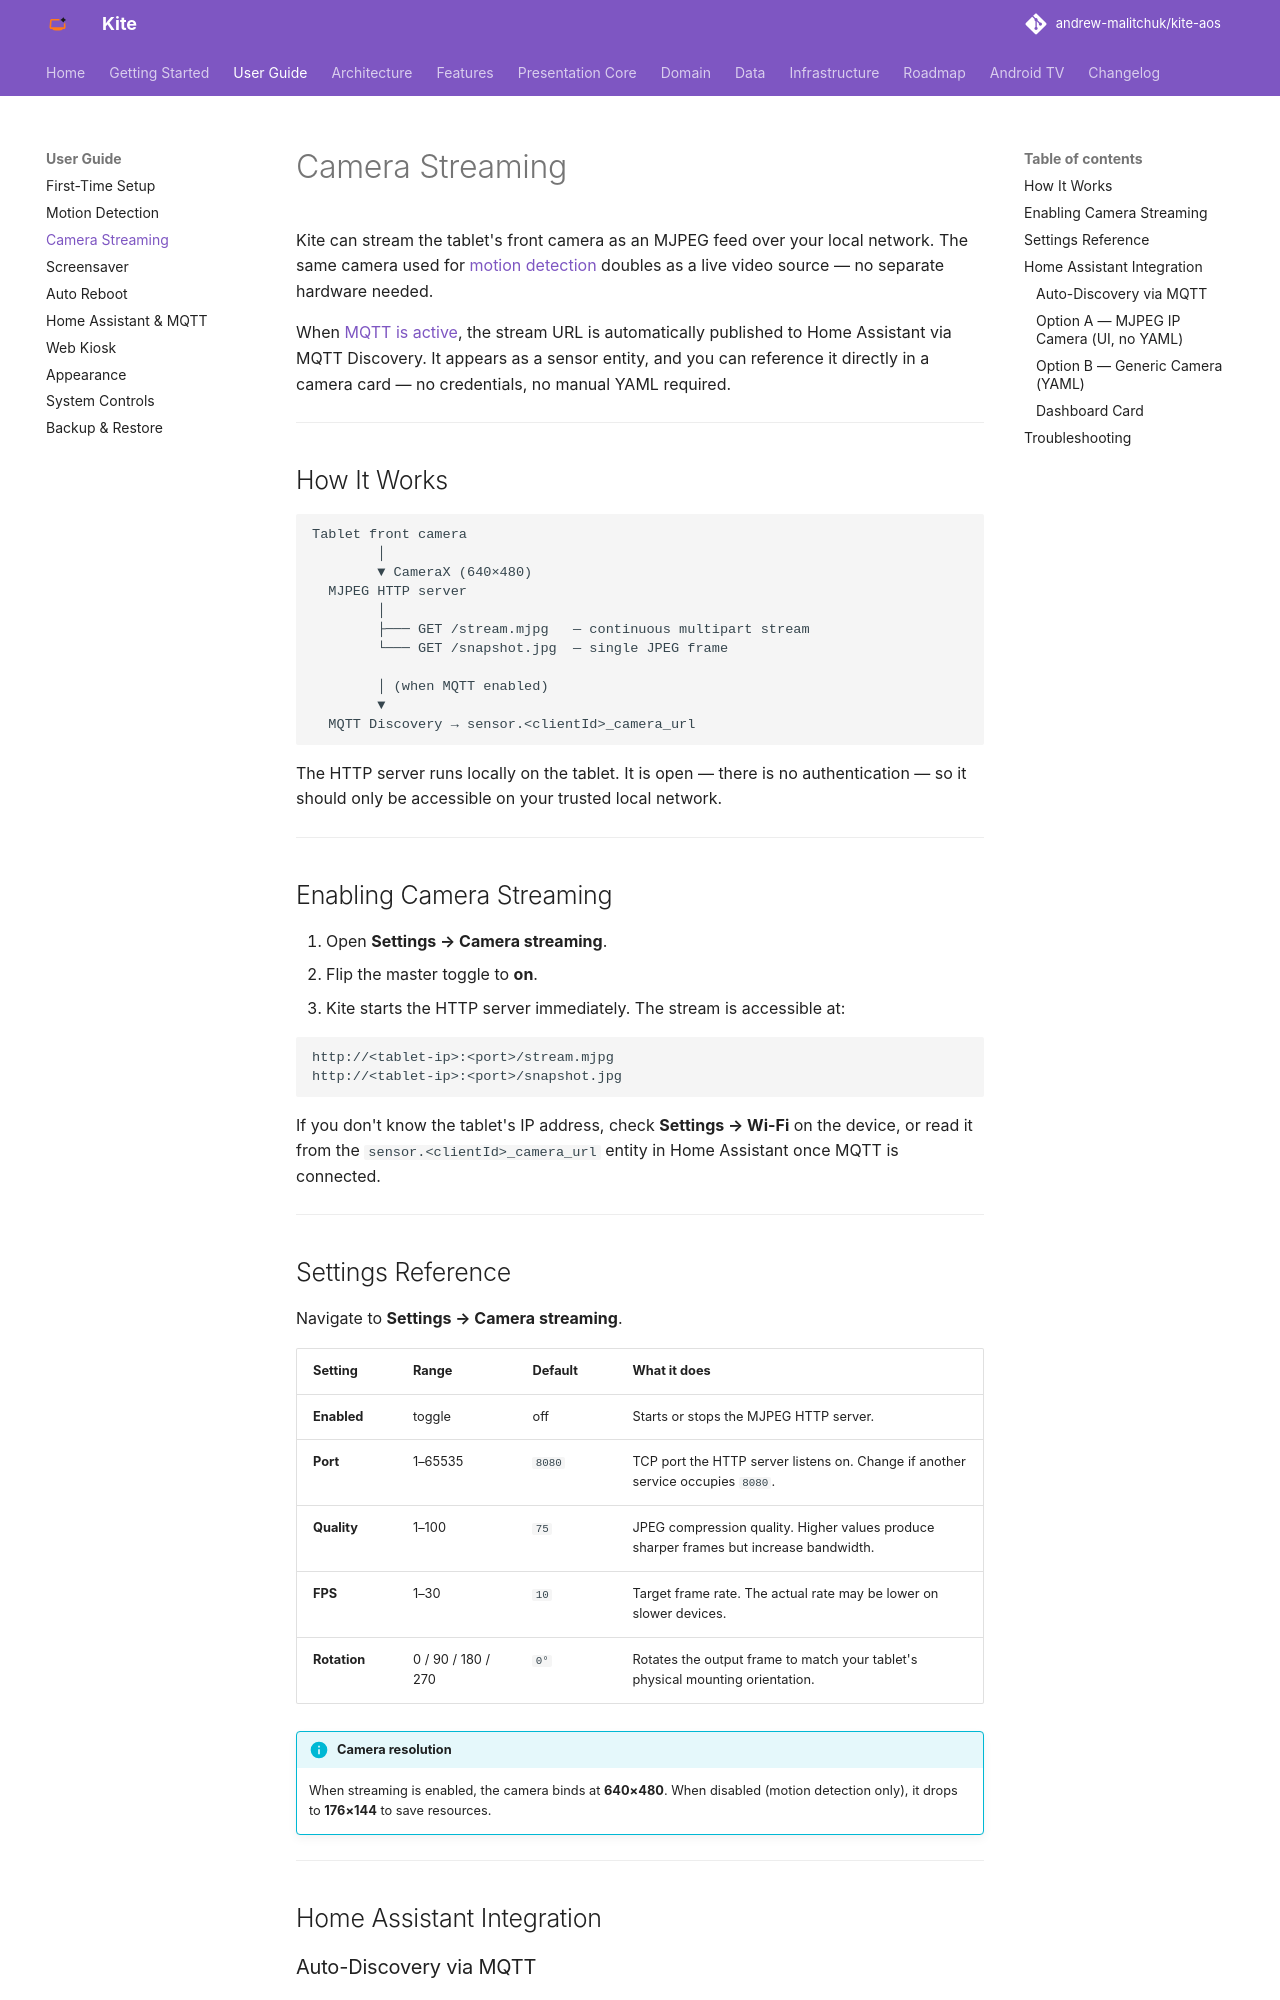

repository: andrew-malitchuk/kite-aos · page: user-guide/camera-streaming/index.html · generator: mkdocs

# Camera Streaming

Kite can stream the tablet's front camera as an MJPEG feed over your local network. The same camera used for [motion detection](motion-detection.md) doubles as a live video source — no separate hardware needed.

When [MQTT is active](home-assistant-and-mqtt.md), the stream URL is automatically published to Home Assistant via MQTT Discovery. It appears as a sensor entity, and you can reference it directly in a camera card — no credentials, no manual YAML required.

---

## How It Works

```
Tablet front camera
        │
        ▼ CameraX (640×480)
  MJPEG HTTP server
        │
        ├─── GET /stream.mjpg   — continuous multipart stream
        └─── GET /snapshot.jpg  — single JPEG frame

        │ (when MQTT enabled)
        ▼
  MQTT Discovery → sensor.<clientId>_camera_url
```

The HTTP server runs locally on the tablet. It is open — there is no authentication — so it should only be accessible on your trusted local network.

---

## Enabling Camera Streaming

1. Open **Settings → Camera streaming**.
2. Flip the master toggle to **on**.
3. Kite starts the HTTP server immediately. The stream is accessible at:

```
http://<tablet-ip>:<port>/stream.mjpg
http://<tablet-ip>:<port>/snapshot.jpg
```

If you don't know the tablet's IP address, check **Settings → Wi-Fi** on the device, or read it from the `sensor.<clientId>_camera_url` entity in Home Assistant once MQTT is connected.

---

## Settings Reference

Navigate to **Settings → Camera streaming**.

| Setting | Range | Default | What it does |
|---|---|---|---|
| **Enabled** | toggle | off | Starts or stops the MJPEG HTTP server. |
| **Port** | 1–65535 | `8080` | TCP port the HTTP server listens on. Change if another service occupies `8080`. |
| **Quality** | 1–100 | `75` | JPEG compression quality. Higher values produce sharper frames but increase bandwidth. |
| **FPS** | 1–30 | `10` | Target frame rate. The actual rate may be lower on slower devices. |
| **Rotation** | 0 / 90 / 180 / 270 | `0°` | Rotates the output frame to match your tablet's physical mounting orientation. |

!!! info "Camera resolution"
    When streaming is enabled, the camera binds at **640×480**. When disabled (motion detection only), it drops to **176×144** to save resources.

---

## Home Assistant Integration
